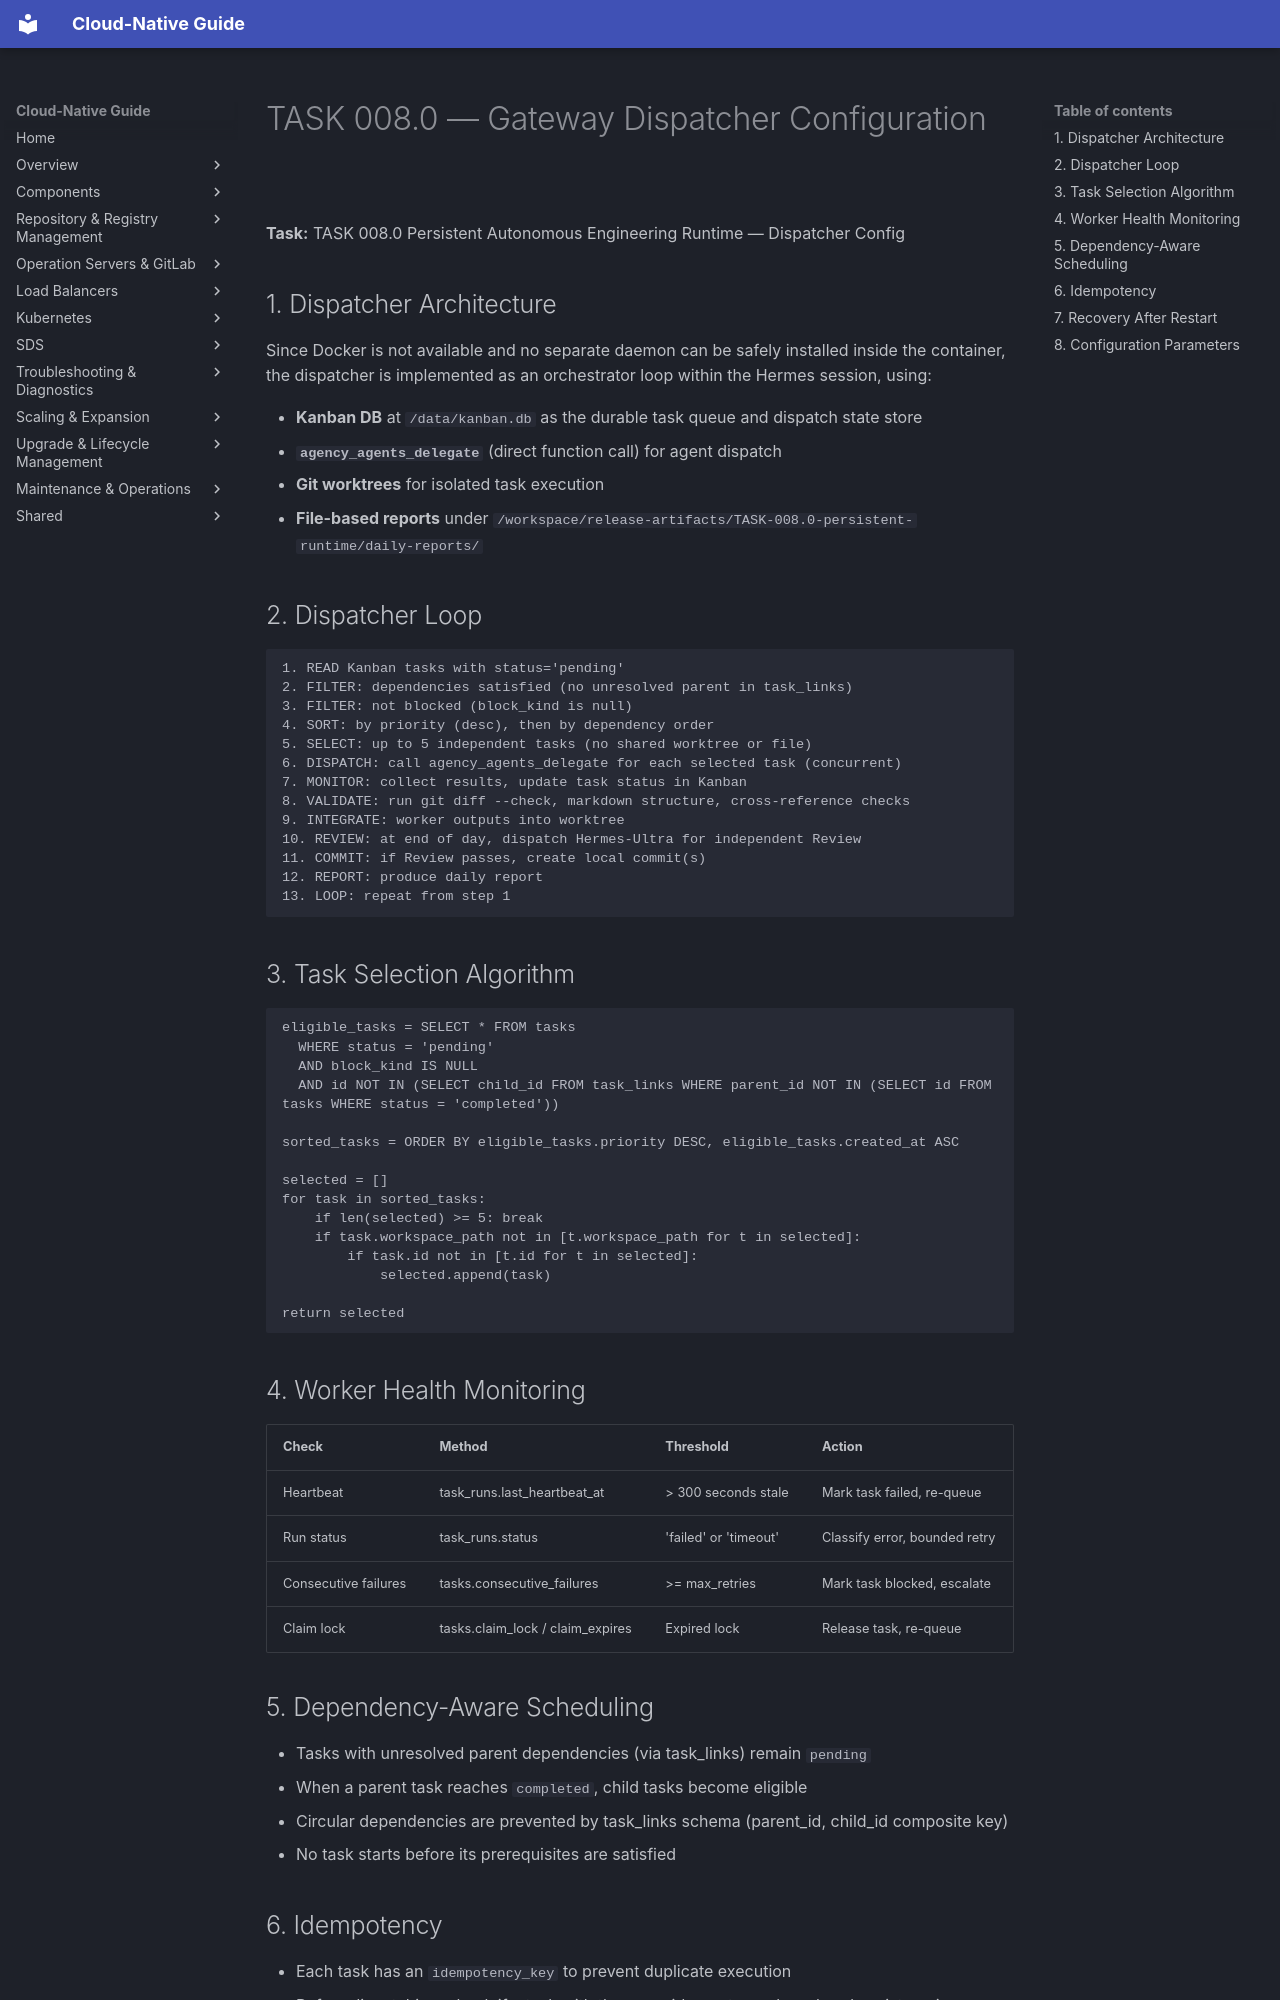

repository: DavoudTeimouri/cloud-native-guide · page: release-artifacts/task-reports/dispatcher-config/index.html · generator: mkdocs

# TASK 008.0 — Gateway Dispatcher Configuration

**Task:** TASK 008.0 Persistent Autonomous Engineering Runtime — Dispatcher Config

## 1. Dispatcher Architecture

Since Docker is not available and no separate daemon can be safely installed inside the container, the dispatcher is implemented as an orchestrator loop within the Hermes session, using:

- **Kanban DB** at `/data/kanban.db` as the durable task queue and dispatch state store
- **`agency_agents_delegate`** (direct function call) for agent dispatch
- **Git worktrees** for isolated task execution
- **File-based reports** under `/workspace/release-artifacts/TASK-008.0-persistent-runtime/daily-reports/`

## 2. Dispatcher Loop

```
1. READ Kanban tasks with status='pending'
2. FILTER: dependencies satisfied (no unresolved parent in task_links)
3. FILTER: not blocked (block_kind is null)
4. SORT: by priority (desc), then by dependency order
5. SELECT: up to 5 independent tasks (no shared worktree or file)
6. DISPATCH: call agency_agents_delegate for each selected task (concurrent)
7. MONITOR: collect results, update task status in Kanban
8. VALIDATE: run git diff --check, markdown structure, cross-reference checks
9. INTEGRATE: worker outputs into worktree
10. REVIEW: at end of day, dispatch Hermes-Ultra for independent Review
11. COMMIT: if Review passes, create local commit(s)
12. REPORT: produce daily report
13. LOOP: repeat from step 1
```

## 3. Task Selection Algorithm

```
eligible_tasks = SELECT * FROM tasks
  WHERE status = 'pending'
  AND block_kind IS NULL
  AND id NOT IN (SELECT child_id FROM task_links WHERE parent_id NOT IN (SELECT id FROM tasks WHERE status = 'completed'))

sorted_tasks = ORDER BY eligible_tasks.priority DESC, eligible_tasks.created_at ASC

selected = []
for task in sorted_tasks:
    if len(selected) >= 5: break
    if task.workspace_path not in [t.workspace_path for t in selected]:
        if task.id not in [t.id for t in selected]:
            selected.append(task)

return selected
```

## 4. Worker Health Monitoring

| Check | Method | Threshold | Action |
|-------|--------|-----------|--------|
| Heartbeat | task_runs.last_heartbeat_at | > 300 seconds stale | Mark task failed, re-queue |
| Run status | task_runs.status | 'failed' or 'timeout' | Classify error, bounded retry |
| Consecutive failures | tasks.consecutive_failures | >= max_retries | Mark task blocked, escalate |
| Claim lock | tasks.claim_lock / claim_expires | Expired lock | Release task, re-queue |
